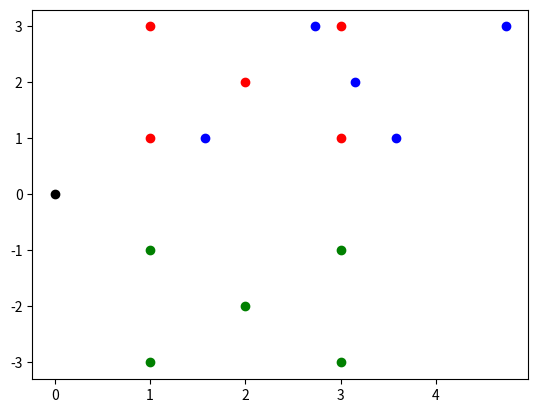

This figure's Python source:
# -*- coding: utf-8 -*-
import math
import matplotlib.pyplot as plt

def vecxmatrix(vector, matrix):
    out = [0] * len(vector)
    for i, j in enumerate(matrix):
        for k, m in enumerate(j):
            out[i] += vector[k] * m
    return out

def shear(vector, angle):
    mat = [
        [1, 1/math.tan(angle)],
        [0, 1]
    ]

    return vecxmatrix(vector, mat)

def rotate(vector, angle):
    mat = [
        [math.cos(angle), -math.sin(angle)],
        [math.sin(angle), math.cos(angle)]
    ]

    return vecxmatrix(vector, mat)

vectors = [
    [1, 1],
    [1, 3],
    [2, 2],
    [3, 1],
    [3, 3]
]

shearedvectors = [None] * 5

rotatedvectors = [None] * 5

angle = math.pi * 2/6

for i in range(5):
    shearedvectors[i] = shear(vectors[i], angle)
    
for i in shearedvectors:
    print(i)

for i in range(5):
    rotatedvectors[i] = rotate(vectors[i], -math.pi/2)
    

for i in rotatedvectors:
    print(i)

#visualização

plt.plot(0, 0, 'ko')

for v in vectors:
    plt.plot(v[0], v[1],'ro') 


for v in shearedvectors:
    plt.plot(v[0], v[1],'bo') 

for v in rotatedvectors:
    plt.plot(v[0], v[1],'go')     


plt.show()
